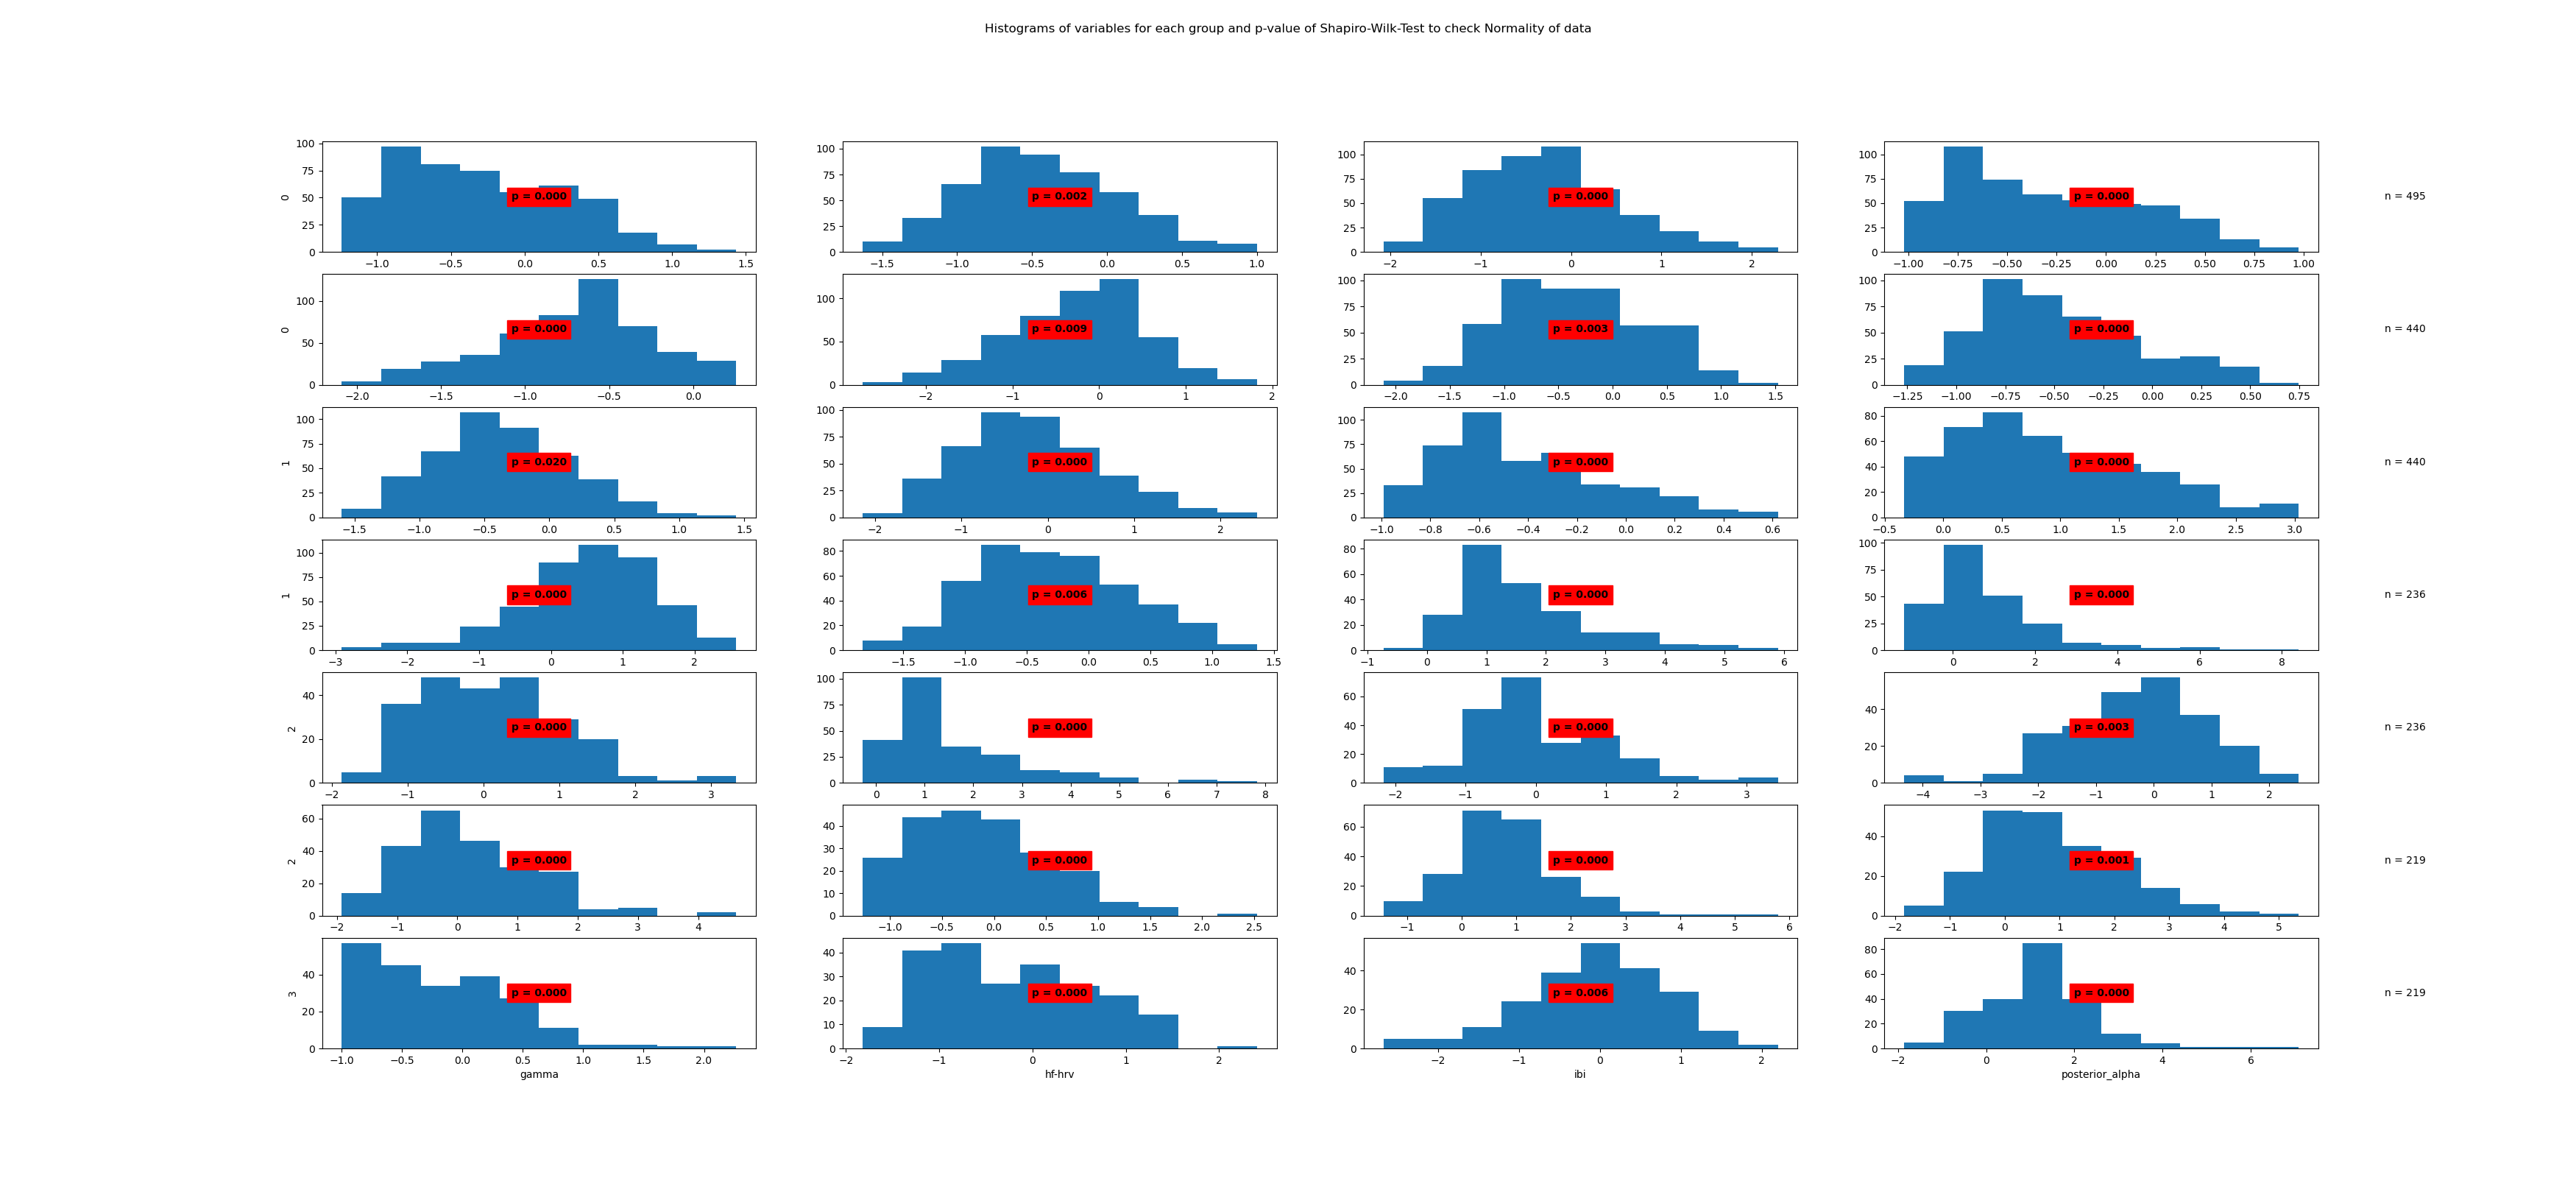

Data behind this chart, as committed beside it:
State	Variable	Statistic	Samples	p-value	Significance
0	beta	0.96	495	0.0	True
0	frontal_alpha	0.99	495	0.002	True
0	frontal_theta	0.98	495	0.0	True
0	gamma	0.95	495	0.0	True
0	hf-hrv	0.98	495	0.0	True
0	ibi	0.99	495	0.009	True
0	posterior_alpha	0.99	495	0.003	True
1	beta	0.96	440	0.0	True
1	frontal_alpha	0.99	440	0.02	True
1	frontal_theta	0.98	440	0.0	True
1	gamma	0.95	440	0.0	True
1	hf-hrv	0.95	440	0.0	True
1	ibi	0.97	440	0.0	True
1	posterior_alpha	0.99	440	0.006	True
2	beta	0.9	236	0.0	True
2	frontal_alpha	0.83	236	0.0	True
2	frontal_theta	0.97	236	0.0	True
2	gamma	0.81	236	0.0	True
2	hf-hrv	0.96	236	0.0	True
2	ibi	0.98	236	0.003	True
2	posterior_alpha	0.96	236	0.0	True
3	beta	0.97	219	0.0	True
3	frontal_alpha	0.95	219	0.0	True
3	frontal_theta	0.97	219	0.001	True
3	gamma	0.93	219	0.0	True
3	hf-hrv	0.97	219	0.0	True
3	ibi	0.98	219	0.006	True
3	posterior_alpha	0.96	219	0.0	True
